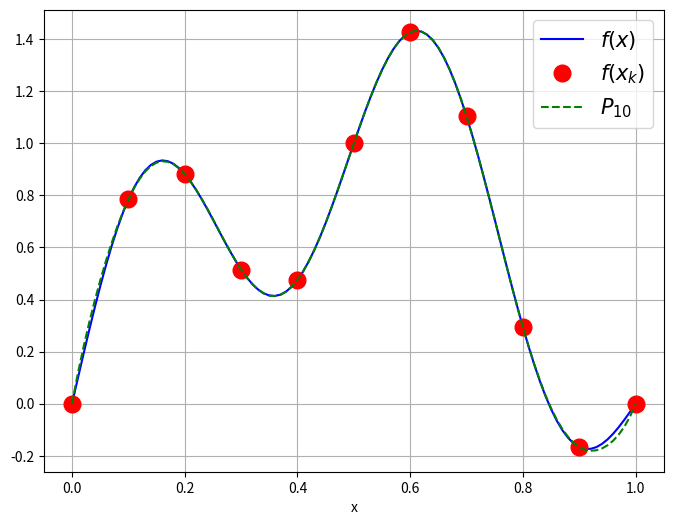
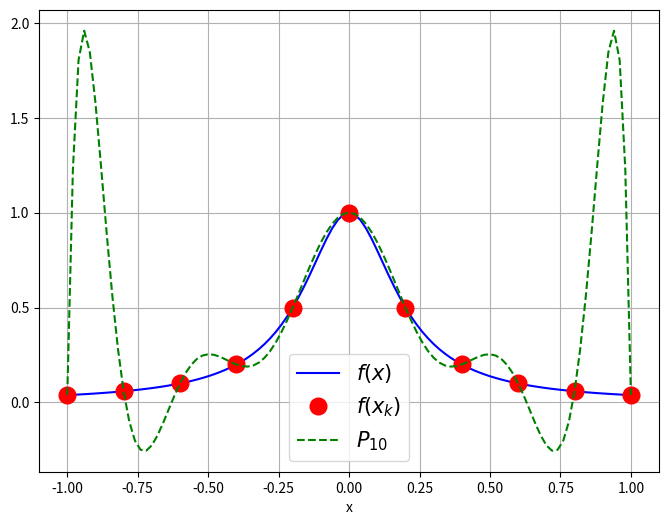
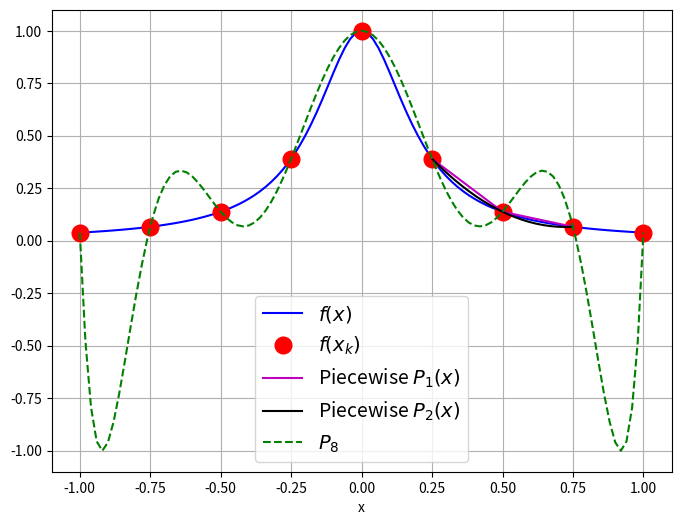
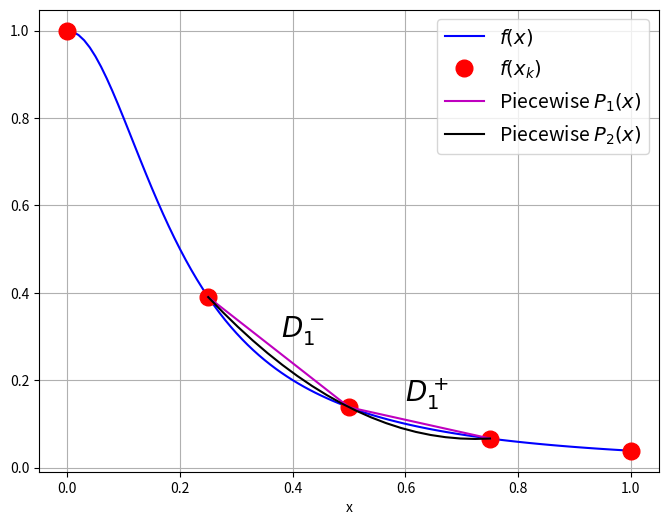
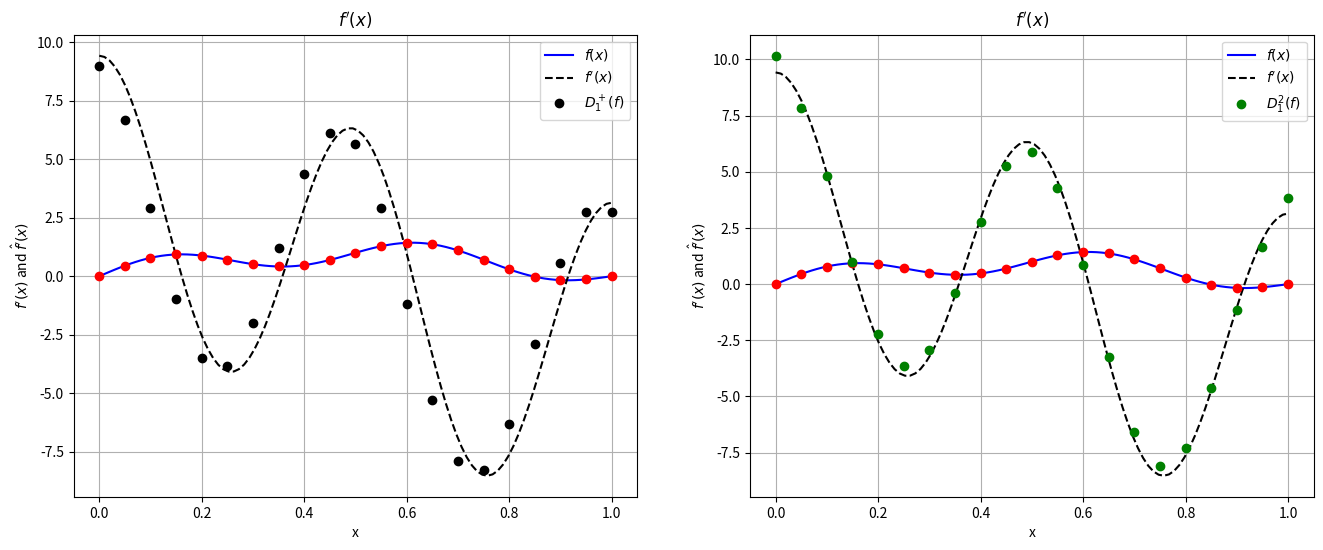
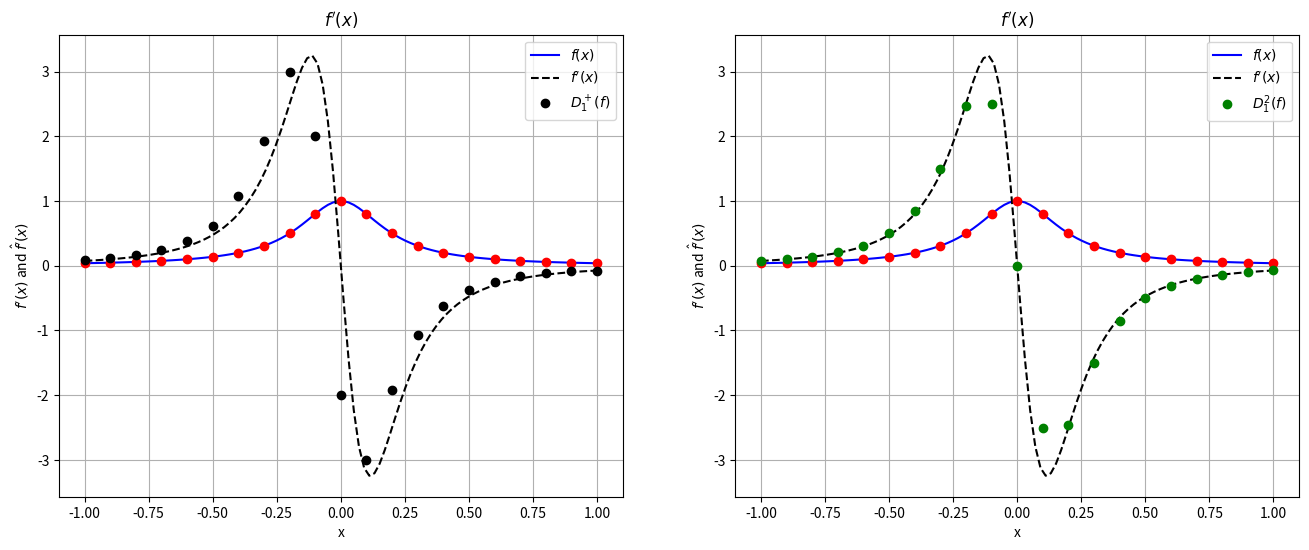
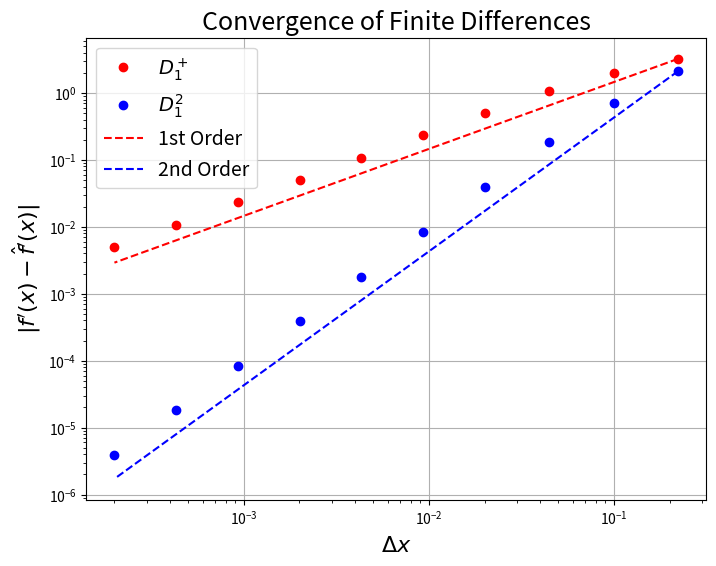
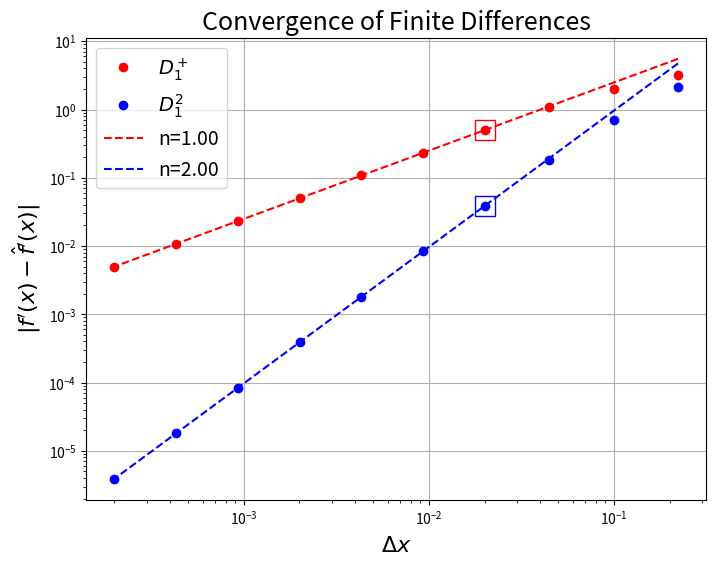
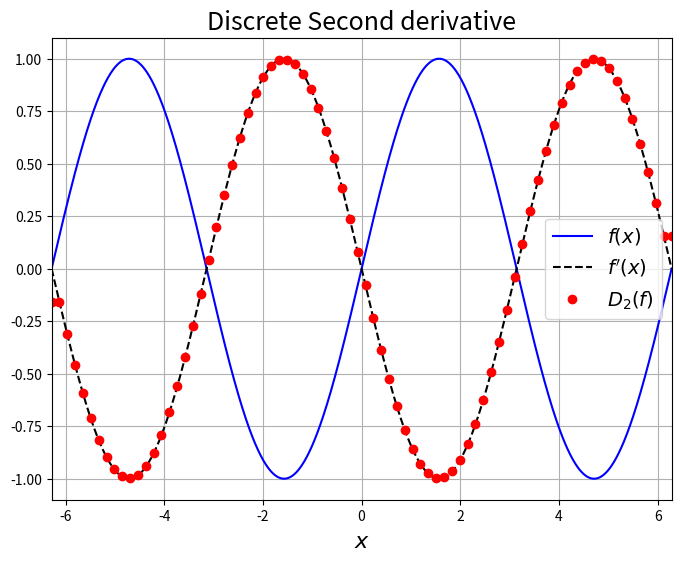
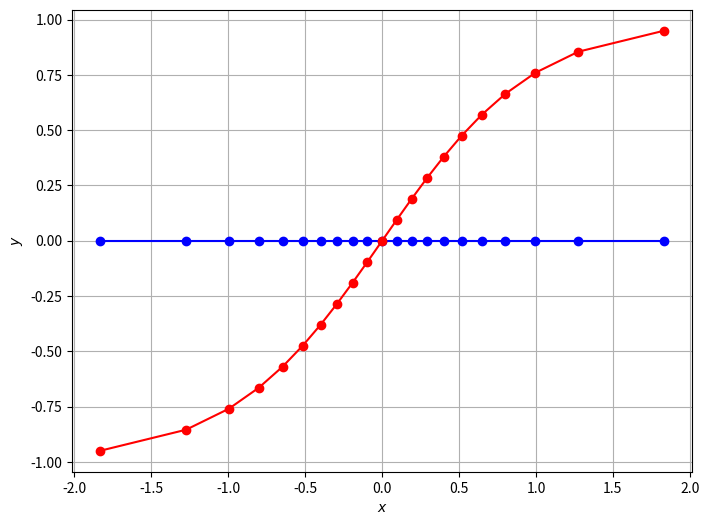

Write Python code to recreate these figures, in order.
from __future__ import print_function
from __future__ import absolute_import

%matplotlib inline
import numpy
import matplotlib.pyplot as plt

N = 11
x = numpy.linspace(0,1,N)
xfine = numpy.linspace(0,1,101)
f = lambda x:  numpy.sin(numpy.pi*x) + 0.5*numpy.sin(4*numpy.pi*x)

fig = plt.figure(figsize=(8,6))
axes = fig.add_subplot(1,1,1)
axes.plot(xfine, f(xfine),'b',label='$f(x)$')
axes.plot(x, f(x), 'ro', markersize=12, label='$f(x_k)$')
axes.grid()
axes.set_xlabel('x')
p = numpy.polyfit(x,f(x),N-1)
axes.plot(xfine,numpy.polyval(p,xfine),'g--',label='$P_{{{N}}}$'.format(N=N-1))
axes.legend(fontsize=15)
plt.show()

N = 11
x = numpy.linspace(-1,1,N)
xfine = numpy.linspace(-1,1,101)
f = lambda x:  1./(1. + 25*x**2)

fig = plt.figure(figsize=(8,6))
axes = fig.add_subplot(1,1,1)
axes.plot(xfine, f(xfine),'b',label='$f(x)$')
axes.plot(x, f(x), 'ro', markersize=12, label='$f(x_k)$')
axes.grid()
axes.set_xlabel('x')
p = numpy.polyfit(x,f(x),N-1)
axes.plot(xfine,numpy.polyval(p,xfine),'g--',label='$P_{{{N}}}$'.format(N=N-1))
axes.legend(fontsize=15)
plt.show()

N = 9
f = lambda x:  1./(1. + 25*x**2)
#f = lambda x: numpy.cos(2.*numpy.pi*x)

x = numpy.linspace(-1,1,N)
xfine = numpy.linspace(-1,1,101)

fig = plt.figure(figsize=(8,6))
axes = fig.add_subplot(1,1,1)
axes.plot(xfine, f(xfine),'b',label='$f(x)$')
axes.plot(x, f(x), 'ro', markersize=12, label='$f(x_k)$')
x3 = x[5:8]
x3fine = numpy.linspace(x3[0],x3[-1],20)
p = numpy.polyfit(x3,f(x3),2)
axes.plot(x3,f(x3),'m',label = 'Piecewise $P_1(x)$')
axes.plot(x3fine,numpy.polyval(p,x3fine),'k',label = 'Piecewise $P_2(x)$')
axes.grid()
axes.set_xlabel('x')
p = numpy.polyfit(x,f(x),N-1)
axes.plot(xfine,numpy.polyval(p,xfine),'g--',label='$P_{{{N}}}$'.format(N=N-1))
axes.legend(fontsize=14,loc='best')
plt.show()

N=5
x = numpy.linspace(0,1,N)
xfine = numpy.linspace(0,1,101)

fig = plt.figure(figsize=(8,6))
axes = fig.add_subplot(1,1,1)
axes.plot(xfine, f(xfine),'b',label='$f(x)$')
axes.plot(x, f(x), 'ro', markersize=12, label='$f(x_k)$')
x3 = x[1:4]
x3fine = numpy.linspace(x3[0],x3[-1],20)
p = numpy.polyfit(x3,f(x3),2)
axes.plot(x3,f(x3),'m',label = 'Piecewise $P_1(x)$')
axes.plot(x3fine,numpy.polyval(p,x3fine),'k',label = 'Piecewise $P_2(x)$')
axes.grid()
axes.set_xlabel('x')
axes.legend(fontsize=14,loc='best')
axes.text(.6, .15,'$D_1^+$',size=20)
axes.text(.38, .3,'$D_1^-$',size=20)

plt.show()

def D1_p(func, x_min, x_max, N):
    """ calculate consistent 1st order Forward difference of a function func(x) defined on the interval [x_min,xmax]
    and sampled at N evenly spaced points"""

    x = numpy.linspace(x_min, x_max, N)
    f = func(x)
    dx = x[1] - x[0]
    f_prime = numpy.zeros(N)
    f_prime[0:-1] = (f[1:] - f[0:-1])/dx
    # and patch up the end point with a backwards difference
    f_prime[-1] = f_prime[-2]

    return f_prime

def D1_2(func, x_min, x_max, N):
    """ calculate consistent 2nd order first derivative of a function func(x) defined on the interval [x_min,xmax]
    and sampled at N evenly spaced points"""

    x = numpy.linspace(x_min, x_max, N)
    f = func(x)
    dx = x[1] - x[0]
    f_prime = numpy.zeros(N)
    # consistent 2nd order one-sided 1st derivative at x_min
    f_prime[0] = f[:3].dot(numpy.array([-3, 4, -1]))/(2*dx)
    
    # centered derivatives in the interior
    f_prime[1:-1] = (f[2:N] - f[0:-2])/(2*dx)
    
    # consistent 2nd order one-sided 1st derivative at x_min
    f_prime[-1] = f[-3:].dot(numpy.array([1, -4, 3]))/(2*dx)
    
    return f_prime

N = 21
xmin = 0.
xmax = 1.
func = lambda x:  numpy.sin(numpy.pi*x) + 0.5*numpy.sin(4*numpy.pi*x)
func_prime = lambda x: numpy.pi*(numpy.cos(numpy.pi*x) + 2. * numpy.cos(4*numpy.pi*x))
D1f = D1_p(func, xmin, xmax, N)
D2f = D1_2(func, xmin, xmax, N)

xa = numpy.linspace(xmin, xmax, 100)
xi = numpy.linspace(xmin, xmax, N)
fig = plt.figure(figsize=(16, 6))
axes = fig.add_subplot(1, 2, 1)
axes.plot(xa, func(xa), 'b', label="$f(x)$")
axes.plot(xa, func_prime(xa), 'k--', label="$f'(x)$")
axes.plot(xi, func(xi), 'ro')
axes.plot(xi, D1f, 'ko',label='$D^+_1(f)$')
axes.legend(loc='best')
axes.set_title("$f'(x)$")
axes.set_xlabel("x")
axes.set_ylabel("$f'(x)$ and $\hat{f}'(x)$")
axes.grid()

axes = fig.add_subplot(1, 2, 2)
axes.plot(xa, func(xa), 'b', label="$f(x)$")
axes.plot(xa, func_prime(xa), 'k--', label="$f'(x)$")
axes.plot(xi, func(xi), 'ro')
axes.plot(xi, D2f, 'go',label='$D_1^2(f)$')
axes.legend(loc='best')
axes.set_title("$f'(x)$")
axes.set_xlabel("x")
axes.set_ylabel("$f'(x)$ and $\hat{f}'(x)$")
axes.grid()
plt.show()

N = 21
xmin = -1
xmax = 1.
func = lambda x:  1./(1 + 25.*x**2)
func_prime = lambda x: -50. * x / (1. + 25.*x**2)**2
D1f = D1_p(func, xmin, xmax, N)
D2f = D1_2(func, xmin, xmax, N)

xa = numpy.linspace(xmin, xmax, 100)
xi = numpy.linspace(xmin, xmax, N)
fig = plt.figure(figsize=(16, 6))
axes = fig.add_subplot(1, 2, 1)
axes.plot(xa, func(xa), 'b', label="$f(x)$")
axes.plot(xa, func_prime(xa), 'k--', label="$f'(x)$")
axes.plot(xi, func(xi), 'ro')
axes.plot(xi, D1f, 'ko',label='$D^+_1(f)$')
axes.legend(loc='best')
axes.set_title("$f'(x)$")
axes.set_xlabel("x")
axes.set_ylabel("$f'(x)$ and $\hat{f}'(x)$")
axes.grid()

axes = fig.add_subplot(1, 2, 2)
axes.plot(xa, func(xa), 'b', label="$f(x)$")
axes.plot(xa, func_prime(xa), 'k--', label="$f'(x)$")
axes.plot(xi, func(xi), 'ro')
axes.plot(xi, D2f, 'go',label='$D_1^2(f)$')
axes.legend(loc='best')
axes.set_title("$f'(x)$")
axes.set_xlabel("x")
axes.set_ylabel("$f'(x)$ and $\hat{f}'(x)$")
axes.grid()
plt.show()

# Compute the error as a function of delta_x
N_range = numpy.logspace(1, 4, 10, dtype=int)
delta_x = numpy.empty(N_range.shape)
error = numpy.empty((N_range.shape[0], 4))
for (i, N) in enumerate(N_range):
    x_hat = numpy.linspace(xmin, xmax, N)
    delta_x[i] = x_hat[1] - x_hat[0]

    # Compute forward difference
    D1f = D1_p(func, xmin, xmax, N)
    
    # Compute 2nd order difference
    D2f = D1_2(func, xmin, xmax, N)

    
    # Calculate the infinity norm or maximum error
    error[i, 0] = numpy.linalg.norm(numpy.abs(func_prime(x_hat) - D1f), ord=numpy.inf)
    error[i, 1] = numpy.linalg.norm(numpy.abs(func_prime(x_hat) - D2f), ord=numpy.inf)
    
error = numpy.array(error)
delta_x = numpy.array(delta_x)
  
order_C = lambda delta_x, error, order: numpy.exp(numpy.log(error) - order * numpy.log(delta_x))
    
fig = plt.figure(figsize=(8,6))
axes = fig.add_subplot(1,1,1)
axes.loglog(delta_x, error[:,0], 'ro', label='$D_1^+$')
axes.loglog(delta_x, error[:,1], 'bo', label='$D_1^2$')
axes.loglog(delta_x, order_C(delta_x[0], error[0, 0], 1.0) * delta_x**1.0, 'r--', label="1st Order")
axes.loglog(delta_x, order_C(delta_x[0], error[0, 1], 2.0) * delta_x**2.0, 'b--', label="2nd Order")
axes.legend(loc=4)
axes.set_title("Convergence of Finite Differences", fontsize=18)
axes.set_xlabel("$\Delta x$", fontsize=16)
axes.set_ylabel("$|f'(x) - \hat{f}'(x)|$", fontsize=16)
axes.legend(loc='best', fontsize=14)
axes.grid()

plt.show()

# Choose the largest value of $\Delta_x$ for fitting
N_max = 3

# Compute the error as a function of delta_x
N_range = numpy.logspace(1, 4, 10, dtype=int)
delta_x = numpy.empty(N_range.shape)
error = numpy.empty((N_range.shape[0], 4))
for (i, N) in enumerate(N_range):
    x_hat = numpy.linspace(xmin, xmax, N)
    delta_x[i] = x_hat[1] - x_hat[0]

    # Compute forward difference
    D1f = D1_p(func, xmin, xmax, N)
    
    # Compute 2nd order difference
    D2f = D1_2(func, xmin, xmax, N)

    
    # Calculate the infinity norm or maximum error
    error[i, 0] = numpy.linalg.norm(numpy.abs(func_prime(x_hat) - D1f), ord=numpy.inf)
    error[i, 1] = numpy.linalg.norm(numpy.abs(func_prime(x_hat) - D2f), ord=numpy.inf)
    
error = numpy.array(error)
delta_x = numpy.array(delta_x)
  
# calculate linear fits to log(err) v. log(\Delta x)
p1 = numpy.polyfit(numpy.log(delta_x[N_max:]),numpy.log(error[N_max:,0]),1)
p2 = numpy.polyfit(numpy.log(delta_x[N_max:]),numpy.log(error[N_max:,1]),1)
#print(p1,p2)

fit = lambda delta_x,  p: numpy.exp(p[1])*delta_x**p[0] 


    
fig = plt.figure(figsize=(8,6))
axes = fig.add_subplot(1,1,1)
axes.loglog(delta_x, error[:,0], 'ro', label='$D_1^+$')
axes.loglog(delta_x, error[:,1], 'bo', label='$D_1^2$')
axes.loglog(delta_x, fit(delta_x, p1), 'r--', label="n={:.2f}".format(p1[0]))
axes.loglog(delta_x, fit(delta_x, p2), 'b--', label="n={:.2f}".format(p2[0]))
axes.loglog(delta_x[N_max],error[N_max,0],'rs',markersize=15,fillstyle='none')
axes.loglog(delta_x[N_max],error[N_max,1],'bs',markersize=15,fillstyle='none')

axes.legend(loc=4)
axes.set_title("Convergence of Finite Differences", fontsize=18)
axes.set_xlabel("$\Delta x$", fontsize=16)
axes.set_ylabel("$|f'(x) - \hat{f}'(x)|$", fontsize=16)
axes.legend(loc='best', fontsize=14)
axes.grid()

plt.show()

def D2(func, x_min, x_max, N):
    """ calculate consistent 2nd order second derivative of a function func(x) defined on the interval [x_min,xmax]
    and sampled at N evenly spaced points"""

    x = numpy.linspace(x_min, x_max, N)
    f = func(x)
    dx = x[1] - x[0]
    D2f = numpy.zeros(x.shape) 
    D2f[1:-1] = (f[:-2] - 2*f[1:-1] + f[2:])/(dx**2)
    # patch up end points to be 1 sided 2nd derivatives
    D2f[0] = D2f[1]
    D2f[-1] = D2f[-2]

    
    return D2f

f = lambda x: numpy.sin(x)
f_dubl_prime = lambda x: -numpy.sin(x)

# Use uniform discretization
x = numpy.linspace(-2 * numpy.pi, 2 * numpy.pi, 1000)
N = 80
x_hat = numpy.linspace(-2 * numpy.pi, 2 * numpy.pi, N)
delta_x = x_hat[1] -  x_hat[0]

# Compute derivative
D2f  = D2(f, x_hat[0], x_hat[-1], N)

fig = plt.figure(figsize=(8,6))
axes = fig.add_subplot(1, 1, 1)

axes.plot(x,f(x),'b',label='$f(x)$')
axes.plot(x, f_dubl_prime(x), 'k--', label="$f'(x)$")
axes.plot(x_hat, D2f, 'ro', label='$D_2(f)$')
axes.set_xlim((x[0], x[-1]))
axes.set_ylim((-1.1, 1.1))
axes.legend(loc='best',fontsize=14)
axes.grid()
axes.set_title('Discrete Second derivative',fontsize=18)
axes.set_xlabel('$x$', fontsize=16)

plt.show()

def fdcoeffV(k,xbar,x):
    """
    fdcoeffV routine modified from Leveque (2007) matlab function
    
    Params:
    -------
    
    k: int
        order of derivative
    xbar: float
        point at which derivative is to be evaluated
    x: ndarray
        numpy array of coordinates to use in calculating the weights
    
    Returns:
    --------
    c: ndarray
        array of floats of coefficients.  

    Compute coefficients for finite difference approximation for the
    derivative of order k at xbar based on grid values at points in x.

    WARNING: This approach is numerically unstable for large values of n since
    the Vandermonde matrix is poorly conditioned.  Use fdcoeffF.m instead,
    which is based on Fornberg's method.

     This function returns a row vector c of dimension 1 by n, where n=length(x),
     containing coefficients to approximate u^{(k)}(xbar), 
     the k'th derivative of u evaluated at xbar,  based on n values
     of u at x(1), x(2), ... x(n).  

     If U is an array containing u(x) at these n points, then 
     c.dot(U) will give the approximation to u^{(k)}(xbar).

     Note for k=0 this can be used to evaluate the interpolating polynomial 
     itself.

    Requires len(x) > k.  
    Usually the elements x(i) are monotonically increasing
    and x(1) <= xbar <= x(n), but neither condition is required.
    The x values need not be equally spaced but must be distinct.  
    
    Modified rom  http://www.amath.washington.edu/~rjl/fdmbook/  (2007)
    """
    
    from  scipy.special import factorial

    n = x.shape[0]
    assert  k < n, " The order of the derivative must be less than the stencil width"

    # Generate the Vandermonde matrix from the Taylor series
    A = numpy.ones((n,n))
    xrow = (x - xbar)  # displacements x-xbar 
    for i in range(1,n):
        A[i,:] = (xrow**(i))/factorial(i);
        
    b = numpy.zeros(n)    # b is right hand side,
    b[k] = 1              # so k'th derivative term remains

    c = numpy.linalg.solve(A,b)          # solve n by n system for coefficients
    
    return c


N = 11
x = numpy.linspace(-2*numpy.pi, 2.*numpy.pi, N )
k = 1
scale = (x[1]-x[0])**k

print(fdcoeffV(k,x[0],x[:3])*scale)
for j in range(k,N-1):
    print(fdcoeffV(k,  x[j], x[j-1:j+2])*scale)

print(fdcoeffV(k,x[-1],x[-3:])*scale)

N = 21
y = numpy.linspace(-.95, .95,N)
x = numpy.arctanh(y)

fig = plt.figure(figsize=(8,6))
axes = fig.add_subplot(1, 1, 1)
axes.plot(x,numpy.zeros(x.shape),'bo-')
axes.plot(x,y,'ro-')
axes.grid()
axes.set_xlabel('$x$')
axes.set_ylabel('$y$')
plt.show()

k=1  
fd = fdcoeffV(k,x[0],x[:3])
print('{}, sum={}'.format(fd,fd.sum()))
for j in range(1,N-1):
    fd = fdcoeffV(k,  x[j], x[j-1:j+2])
    print('{}, sum={}'.format(fd,fd.sum()))
fd = fdcoeffV(k,x[-1],x[-3:])
print('{}, sum={}'.format(fd,fd.sum()))
